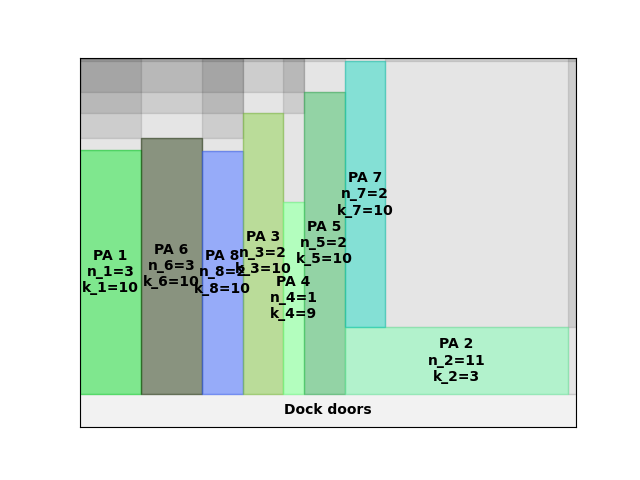

Values plotted in this chart, from the file beside it:
A4
26
389.3
0.00, 0.00, 3, 10
24.00, 0.00, 3, 10
48.00, 0.00, 2, 10
64.00, 0.00, 2, 10
80.00, 0.00, 1, 9
88.00, 0.00, 2, 10
104, 0.00, 11, 3
104, 87.18, 2, 10
